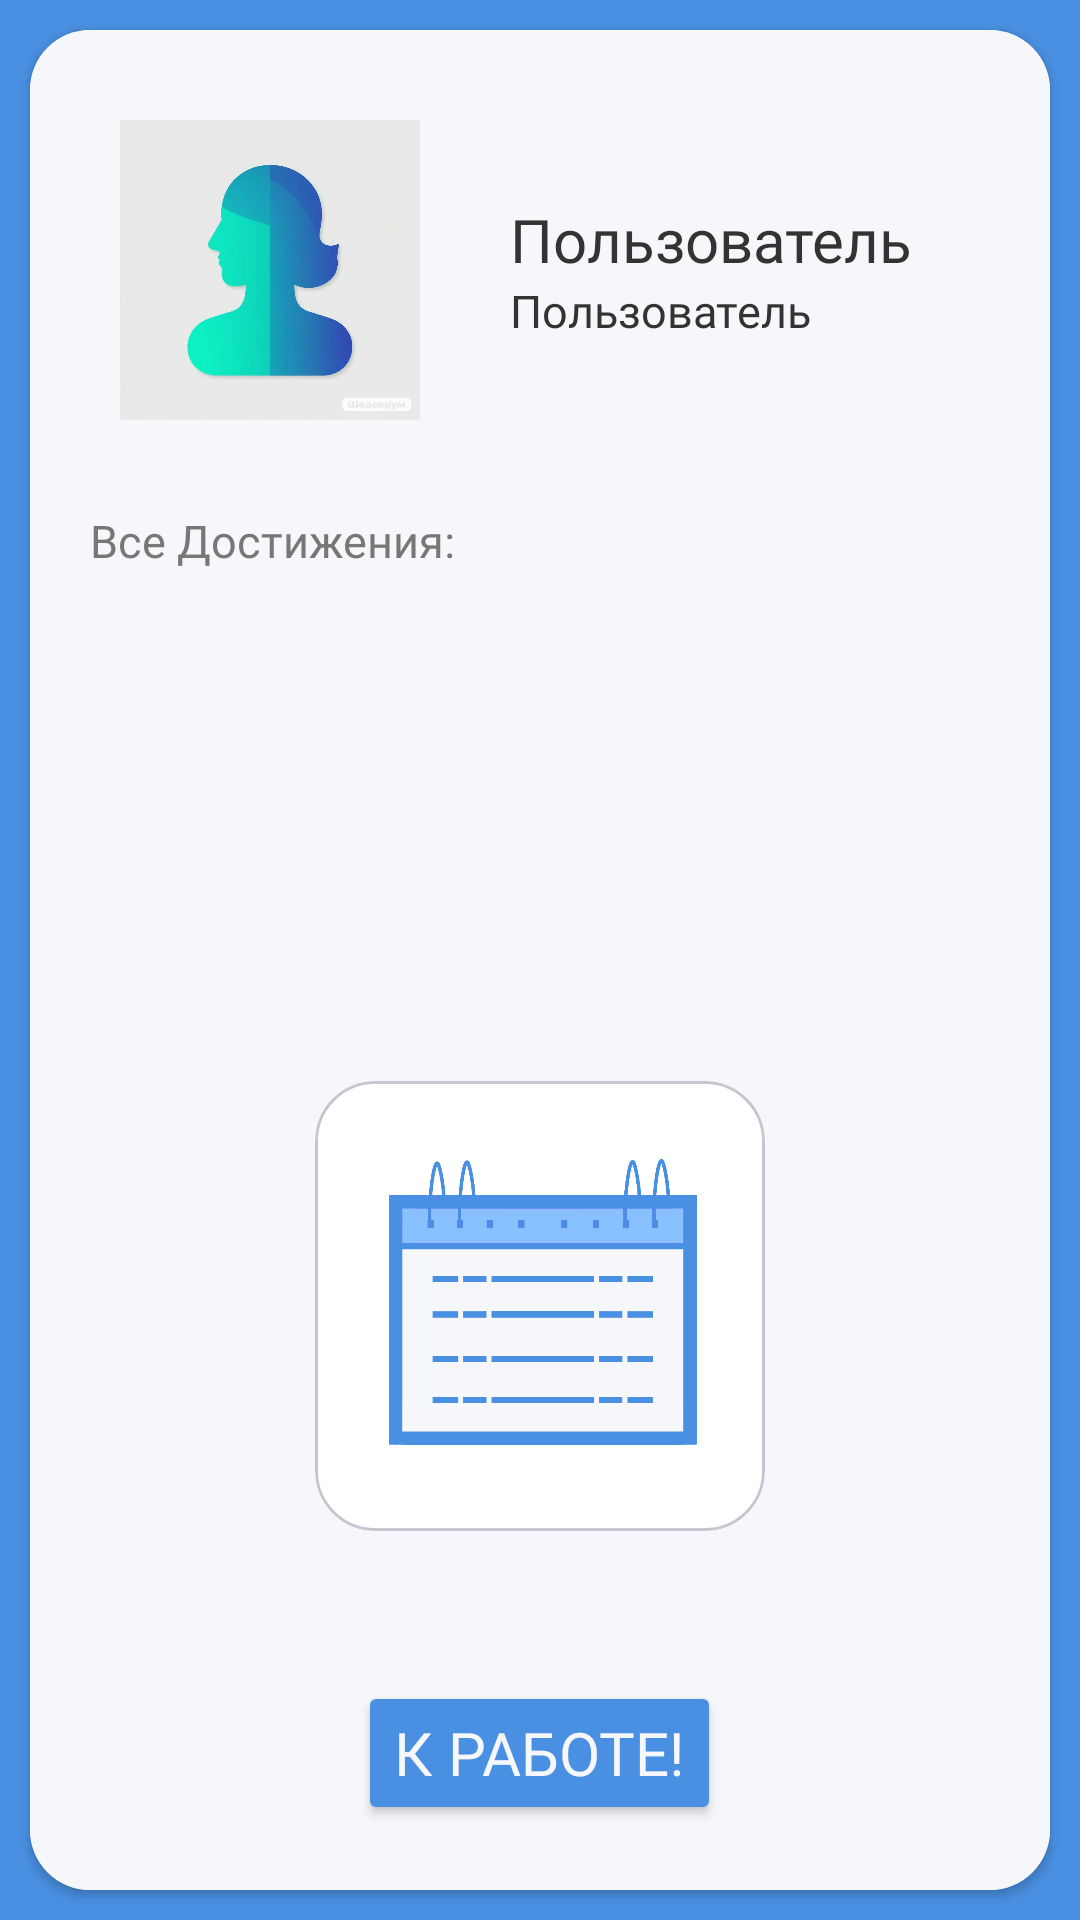

This screen was rendered from an Android layout file. Write that file and the resources it references.
<!-- AndroidManifest.xml: application theme Theme.GoQuest -->
<!-- res/layout/activity_mainlayout.xml -->
<?xml version="1.0" encoding="utf-8"?>
<androidx.constraintlayout.widget.ConstraintLayout xmlns:android="http://schemas.android.com/apk/res/android"
    xmlns:app="http://schemas.android.com/apk/res-auto"
    xmlns:tools="http://schemas.android.com/tools"
    android:id="@+id/main"
    android:layout_width="match_parent"
    android:layout_height="match_parent"
    android:background="@color/main_accent"
    tools:context=".Mainlayout">

    <androidx.cardview.widget.CardView
        android:layout_width="match_parent"
        android:layout_height="match_parent"
        android:layout_margin="10dp"
        app:cardCornerRadius="20dp"
        android:backgroundTint="@color/main"
        app:layout_constraintBottom_toBottomOf="parent"
        app:layout_constraintEnd_toEndOf="parent"
        app:layout_constraintStart_toStartOf="parent"
        app:layout_constraintTop_toTopOf="parent">

        <androidx.constraintlayout.widget.ConstraintLayout
            android:layout_width="match_parent"
            android:layout_height="match_parent"
            android:background="@color/main">

            <LinearLayout
                android:layout_width="match_parent"
                android:layout_height="match_parent"
                android:layout_margin="10dp"
                android:orientation="vertical"
                app:layout_constraintBottom_toBottomOf="parent"
                app:layout_constraintEnd_toEndOf="parent"
                app:layout_constraintStart_toStartOf="parent"
                app:layout_constraintTop_toTopOf="parent">

                <LinearLayout
                    android:layout_width="match_parent"
                    android:layout_height="wrap_content"
                    android:layout_margin="20dp"
                    android:onClick="toProfile"
                    android:gravity="center_vertical">

                    <ImageView
                        android:layout_width="100dp"
                        android:layout_height="100dp"
                        android:src="@drawable/userico" />

                    <LinearLayout
                        android:layout_width="match_parent"
                        android:layout_height="match_parent"
                        android:gravity="center_vertical"
                        android:orientation="vertical">

                        <TextView
                            android:id="@+id/nickname"
                            android:layout_width="wrap_content"
                            android:layout_height="wrap_content"
                            android:layout_marginStart="30dp"
                            android:maxLength="15"
                            android:maxLines="1"
                            android:textColor="@color/text"
                            android:textSize="20sp"
                            android:fontFamily="@font/intersemibold"
                            android:text="@string/default_username"/>

                        <TextView
                            android:id="@+id/score"
                            android:layout_width="wrap_content"
                            android:layout_height="wrap_content"
                            android:layout_marginStart="30dp"
                            android:maxLength="15"
                            android:maxLines="1"
                            android:textColor="@color/text"
                            android:textSize="15sp"
                            android:fontFamily="@font/intersemibold"
                            android:text="@string/default_username"/>

                    </LinearLayout>

                </LinearLayout>

               <TextView
                   android:layout_width="wrap_content"
                   android:layout_height="wrap_content"
                   android:layout_margin="10dp"
                   android:textSize="15sp"
                   android:textColor="@color/text_second"
                   android:fontFamily="@font/interregular"
                   android:onClick="toAchievements"
                   android:text="@string/allAchievements"/>

                <HorizontalScrollView
                    android:layout_width="match_parent"
                    android:layout_height="wrap_content"
                    android:layout_margin="10dp"
                    android:fillViewport="true">
                    <LinearLayout
                        android:id="@+id/achievements"
                        android:layout_width="match_parent"
                        android:layout_height="110dp"
                        android:gravity="center_vertical"
                        android:orientation="horizontal">
                    </LinearLayout>
                </HorizontalScrollView>

            <LinearLayout
                android:layout_width="match_parent"
                android:layout_height="wrap_content"
                android:layout_marginTop="30dp"
                android:gravity="center"
                android:orientation="horizontal">

                <com.google.android.material.card.MaterialCardView
                    android:layout_width="150dp"
                    android:layout_height="150dp"
                    android:onClick="toCalendar"
                    android:backgroundTint="@color/white"
                    app:cardCornerRadius="20dp"
                    android:layout_marginStart="10dp"
                    android:layout_marginEnd="10dp">

                    <ImageView
                        android:layout_width="wrap_content"
                        android:layout_height="wrap_content"
                        android:src="@drawable/calendarico"/>

                </com.google.android.material.card.MaterialCardView>

            </LinearLayout>

                <Button
                    android:layout_width="wrap_content"
                    android:layout_height="wrap_content"
                    android:layout_marginTop="50dp"
                    android:text="@string/toWork"
                    android:textColor="@color/main"
                    android:textSize="20sp"
                    android:onClick="toWork"
                    android:fontFamily="@font/intersemibold"
                    android:backgroundTint="@color/main_accent"
                    android:layout_gravity="center"/>



            </LinearLayout>

        </androidx.constraintlayout.widget.ConstraintLayout>
    </androidx.cardview.widget.CardView>

</androidx.constraintlayout.widget.ConstraintLayout>
<!-- resources referenced by this layout -->
<resources>
  <color name="main">#F5F7FA</color>
  <color name="main_accent">#4A90E2</color>
  <color name="text">#333333</color>
  <color name="text_second">#777777</color>
  <color name="white">#FFFFFFFF</color>
  <!-- drawable calendarico: png bitmap (drawable, 51357 bytes) -->
  <!-- drawable userico: jpg bitmap (drawable, 36441 bytes) -->
  <string name="allAchievements">Все Достижения:</string>
  <string name="default_username">Пользователь</string>
  <string name="toWork">К работе!</string>
  <style name="Theme.GoQuest" parent="Base.Theme.GoQuest" />
  <style name="Base.Theme.GoQuest" parent="Theme.Material3.DayNight.NoActionBar">
          
          
      </style>
</resources>
